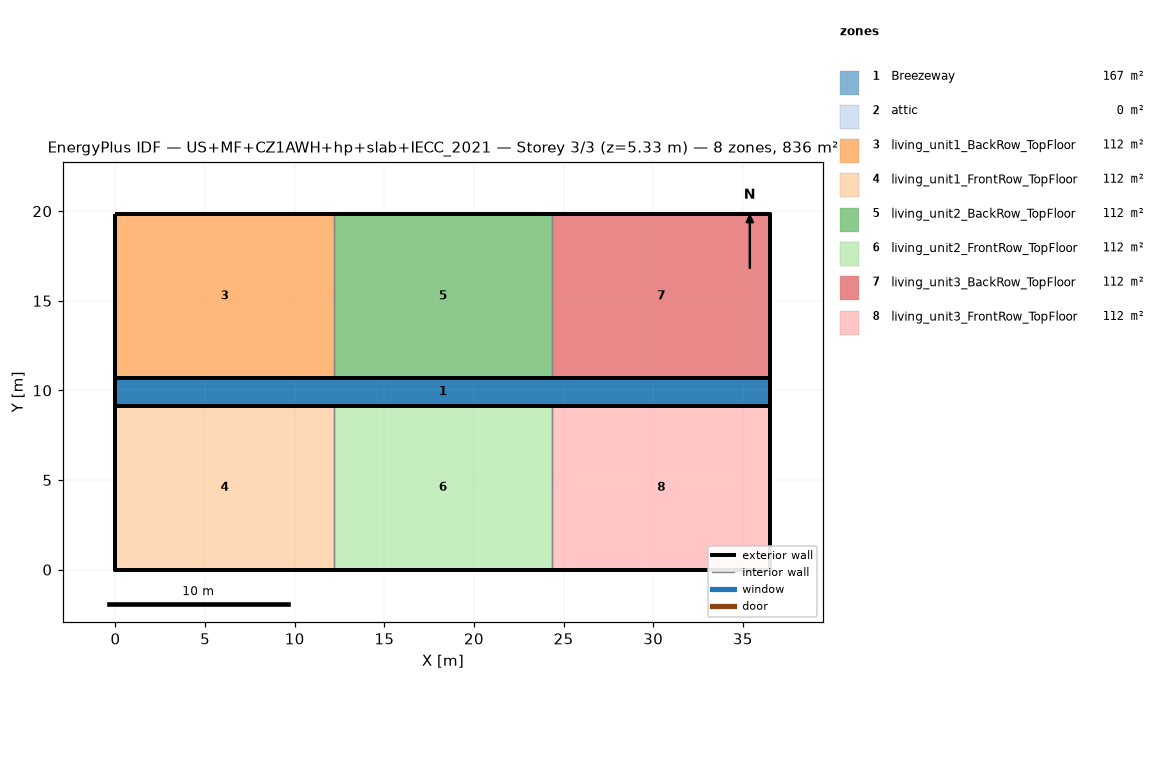
=== STOREY PLAN SPEC (per zone: floor XY polygon, exterior-wall plan segments, windows/doors) ===
zone 1: Breezeway  (167.0 m²)
  floor: (36.54, 9.16) (0.00, 9.16) (0.00, 10.68) (36.54, 10.68)
  floor: (36.54, 9.16) (0.00, 9.16) (0.00, 10.68) (36.54, 10.68)
  floor: (36.54, 9.16) (0.00, 9.16) (0.00, 10.68) (36.54, 10.68)
zone 2: attic  (0.0 m²)
  exterior wall: (36.54, 0.00) – (36.54, 19.84) – (36.54, 9.92)  [29.8 m]
  exterior wall: (0.00, 19.84) – (0.00, 0.00) – (0.00, 9.92)  [29.8 m]
zone 3: living_unit1_BackRow_TopFloor  (111.5 m²)
  floor: (12.18, 10.68) (0.00, 10.68) (0.00, 19.84) (12.18, 19.84)
  exterior wall: (12.18, 19.84) – (0.00, 19.84)  [12.2 m]
  exterior wall: (0.00, 19.84) – (0.00, 10.68)  [9.2 m]
  exterior wall: (0.00, 10.68) – (12.18, 10.68)  [12.2 m]
  interior walls: 1
zone 4: living_unit1_FrontRow_TopFloor  (111.5 m²)
  floor: (12.18, 0.00) (0.00, 0.00) (0.00, 9.16) (12.18, 9.16)
  exterior wall: (0.00, 0.00) – (12.18, 0.00)  [12.2 m]
  exterior wall: (0.00, 9.16) – (0.00, 0.00)  [9.2 m]
  exterior wall: (12.18, 9.16) – (0.00, 9.16)  [12.2 m]
  interior walls: 1
zone 5: living_unit2_BackRow_TopFloor  (111.5 m²)
  floor: (24.36, 10.68) (12.18, 10.68) (12.18, 19.84) (24.36, 19.84)
  exterior wall: (12.18, 10.68) – (24.36, 10.68)  [12.2 m]
  exterior wall: (24.36, 19.84) – (12.18, 19.84)  [12.2 m]
  interior walls: 2
zone 6: living_unit2_FrontRow_TopFloor  (111.5 m²)
  floor: (24.36, 0.00) (12.18, 0.00) (12.18, 9.16) (24.36, 9.16)
  exterior wall: (12.18, 0.00) – (24.36, 0.00)  [12.2 m]
  exterior wall: (24.36, 9.16) – (12.18, 9.16)  [12.2 m]
  interior walls: 2
zone 7: living_unit3_BackRow_TopFloor  (111.5 m²)
  floor: (36.54, 10.68) (24.36, 10.68) (24.36, 19.84) (36.54, 19.84)
  exterior wall: (36.54, 10.68) – (36.54, 19.84)  [9.2 m]
  exterior wall: (36.54, 19.84) – (24.36, 19.84)  [12.2 m]
  exterior wall: (24.36, 10.68) – (36.54, 10.68)  [12.2 m]
  interior walls: 1
zone 8: living_unit3_FrontRow_TopFloor  (111.5 m²)
  floor: (36.54, 0.00) (24.36, 0.00) (24.36, 9.16) (36.54, 9.16)
  exterior wall: (24.36, 0.00) – (36.54, 0.00)  [12.2 m]
  exterior wall: (36.54, 0.00) – (36.54, 9.16)  [9.2 m]
  exterior wall: (36.54, 9.16) – (24.36, 9.16)  [12.2 m]
  interior walls: 1

=== DERIVED (storey summary) ===
Building: US+MF+CZ1AWH+hp+slab+IECC_2021
Storey: 3 of 3  (floor level z = 5.33 m)
Storey gross floor area: 836.2 m²
Zones on this storey: 8
  - Breezeway: floor 167.0 m²
  - attic: floor 0.0 m²; exterior wall 59.5 m (81.9 m²); WWR 0.0%
  - living_unit1_BackRow_TopFloor: floor 111.5 m²; exterior wall 33.5 m (86.9 m²); WWR 0.0%
  - living_unit1_FrontRow_TopFloor: floor 111.5 m²; exterior wall 33.5 m (86.9 m²); WWR 0.0%
  - living_unit2_BackRow_TopFloor: floor 111.5 m²; exterior wall 24.4 m (63.1 m²); WWR 0.0%
  - living_unit2_FrontRow_TopFloor: floor 111.5 m²; exterior wall 24.4 m (63.1 m²); WWR 0.0%
  - living_unit3_BackRow_TopFloor: floor 111.5 m²; exterior wall 33.5 m (86.9 m²); WWR 0.0%
  - living_unit3_FrontRow_TopFloor: floor 111.5 m²; exterior wall 33.5 m (86.9 m²); WWR 0.0%
Zone adjacency (shared interzone walls):
  - living_unit1_BackRow_TopFloor ↔ living_unit2_BackRow_TopFloor
  - living_unit1_FrontRow_TopFloor ↔ living_unit2_FrontRow_TopFloor
  - living_unit2_BackRow_TopFloor ↔ living_unit3_BackRow_TopFloor
  - living_unit2_FrontRow_TopFloor ↔ living_unit3_FrontRow_TopFloor